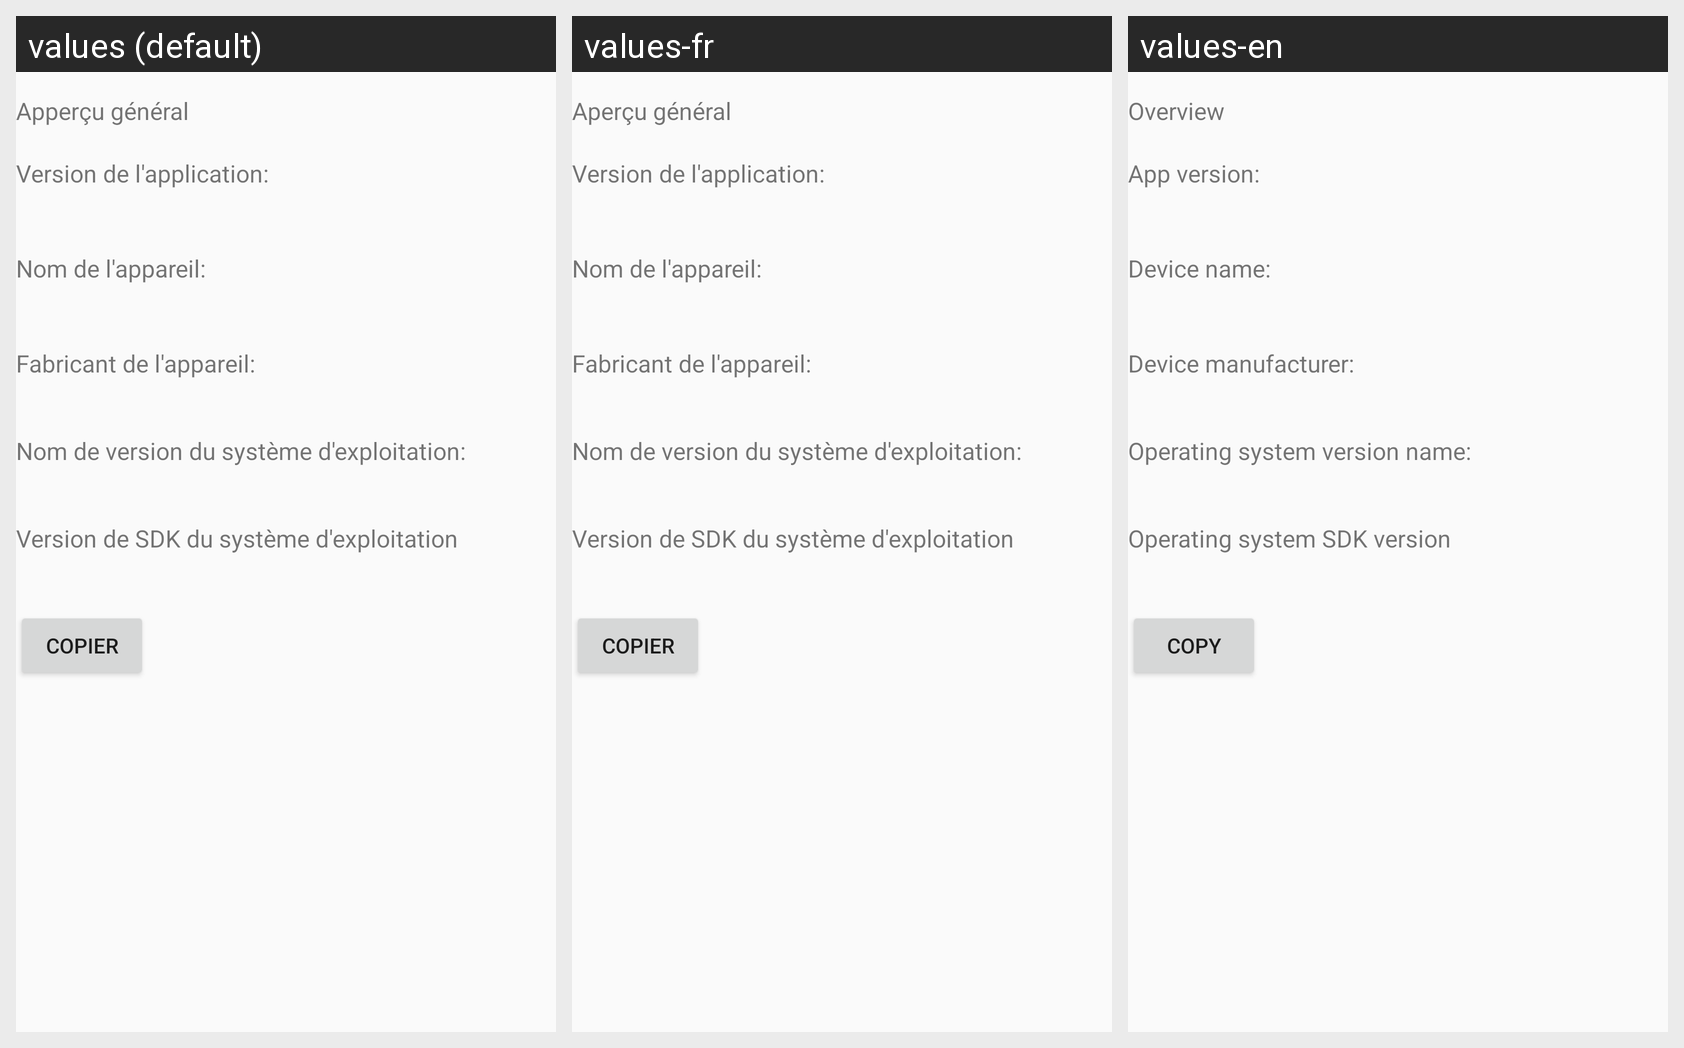

For this localized Android screen grid, give each drawn string resource with its value in every locale shown.
Android screen res/layout/activity_overview.xml rendered under 3 locales, left to right: values (default), values-fr, values-en. Device: Nexus 5 (rendered at 1080×1920; each locale shown at half size, 540×960, under a caption strip naming it); theme MyAppTheme.
Strings drawn on this screen, with the default value and each locale's value (text and hints the layout hard-codes, and strings that could not be matched under every locale, appear in the picture but are not listed):

overview
  values: Apperçu général
  values-fr: Aperçu général
  values-en: Overview

version
  values: Version de l'application:
  values-fr: Version de l'application:
  values-en: App version:

device_name
  values: Nom de l'appareil:
  values-fr: Nom de l'appareil:
  values-en: Device name:

device_manufacturer
  values: Fabricant de l'appareil:
  values-fr: Fabricant de l'appareil:
  values-en: Device manufacturer:

version_name
  values: Nom de version du système d'exploitation:
  values-fr: Nom de version du système d'exploitation:
  values-en: Operating system version name:

sdk_version
  values: Version de SDK du système d'exploitation
  values-fr: Version de SDK du système d'exploitation
  values-en: Operating system SDK version

copy
  values: Copier
  values-fr: Copier
  values-en: Copy
